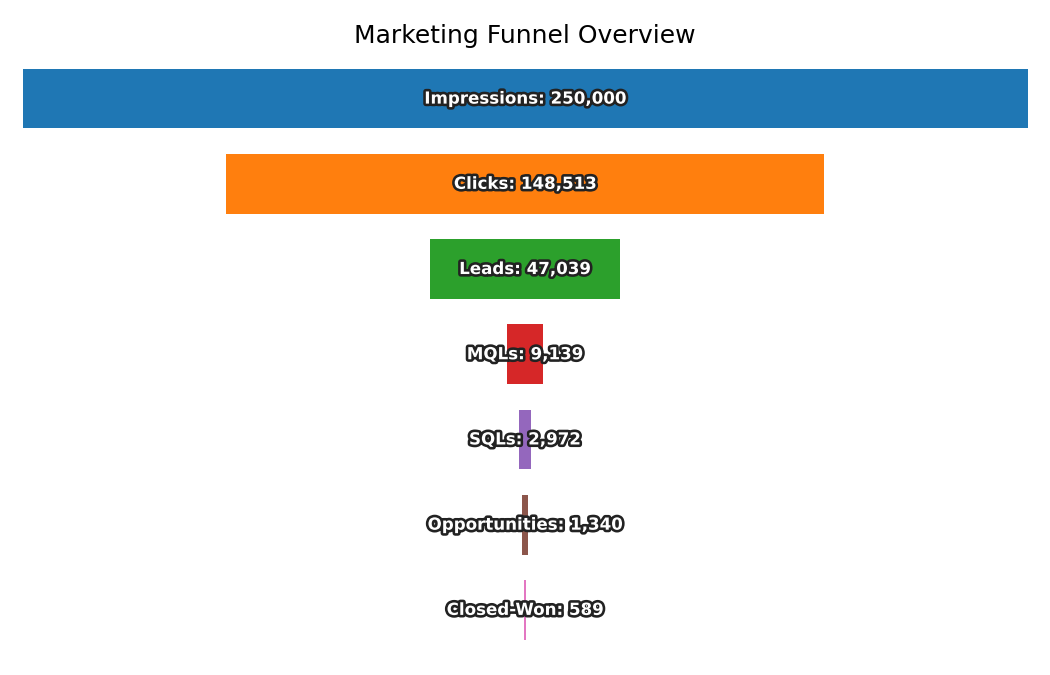

The table this chart was drawn from, first rows:
Stage, Count
Impressions, 250000
Clicks, 148513
Leads, 47039
MQLs, 9139
SQLs, 2972
Opportunities, 1340
Closed-Won, 589
